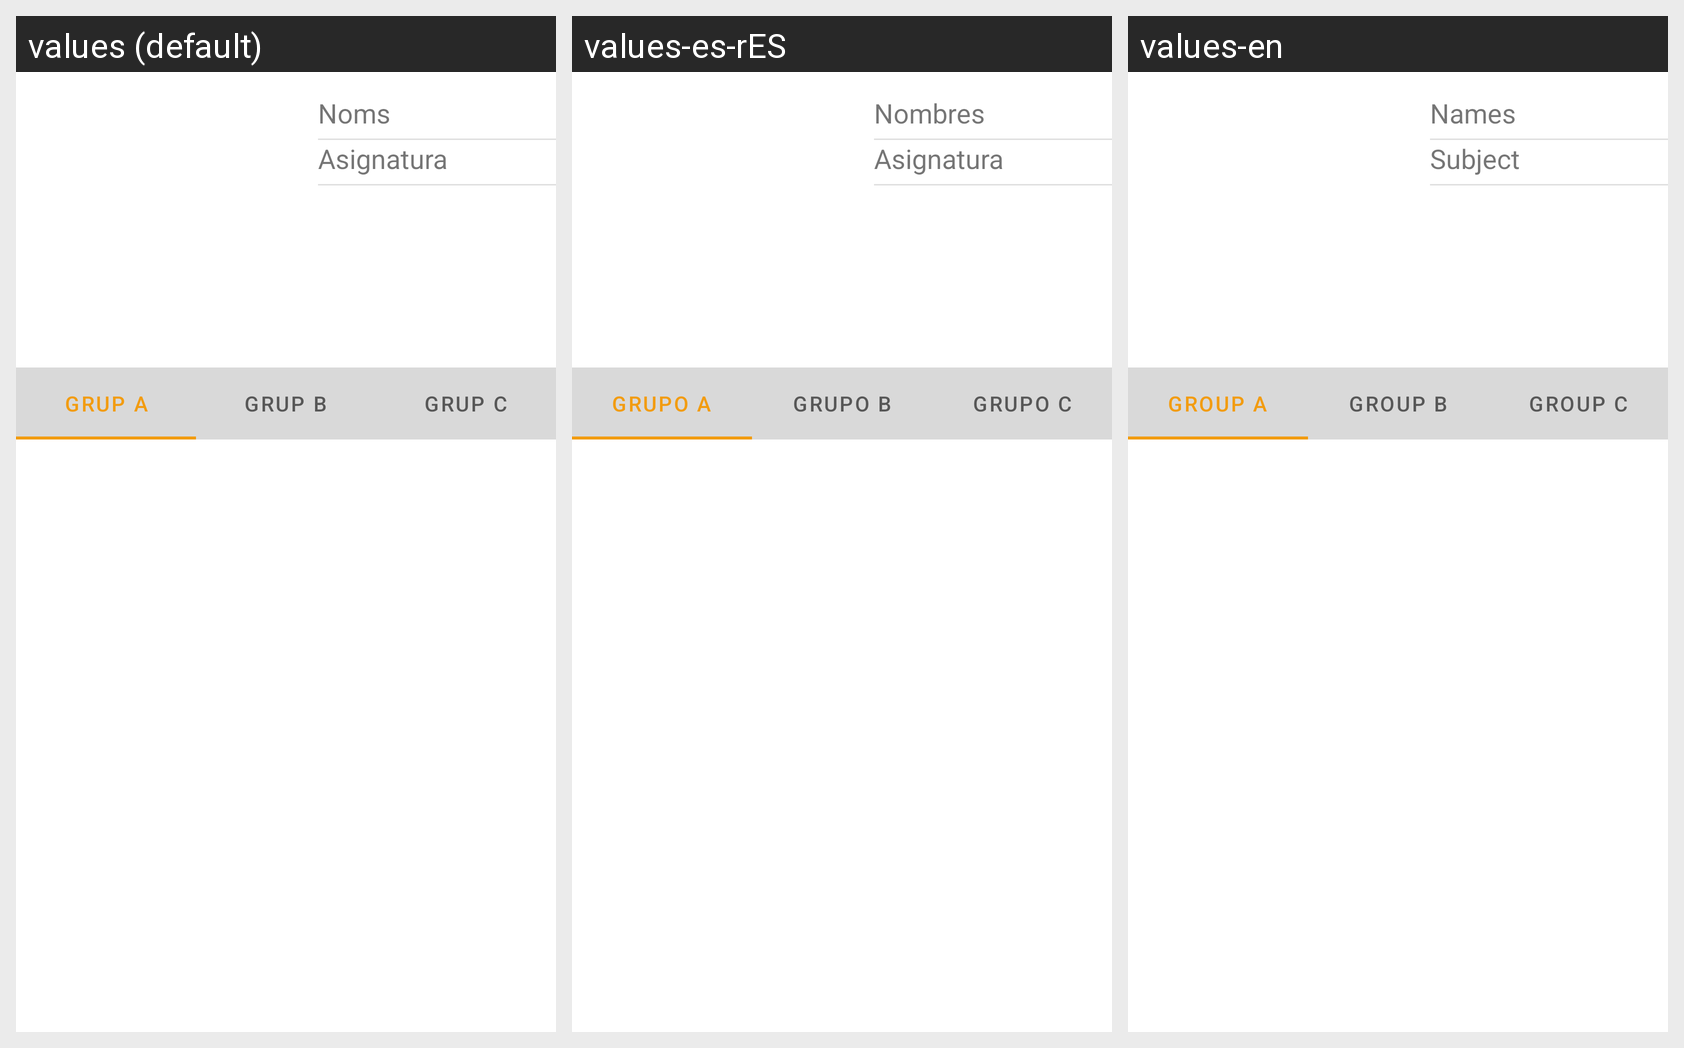

The same Android screen rendered under several of its app's locales, left to right. List the strings drawn on it with the default value and each locale's translation.
Android screen res/layout/fragment_perfil__professor.xml rendered under 3 locales, left to right: values (default), values-es-rES, values-en. Device: Nexus 5 (rendered at 1080×1920; each locale shown at half size, 540×960, under a caption strip naming it); theme Theme.SchoolQuest.
Strings drawn on this screen, with the default value and each locale's value (text and hints the layout hard-codes, and strings that could not be matched under every locale, appear in the picture but are not listed):

noms
  values: Noms
  values-es-rES: Nombres
  values-en: Names

asignatura
  values: Asignatura
  values-es-rES: Asignatura
  values-en: Subject

grup_a_perfil
  values: GRUP A
  values-es-rES: GRUPO A
  values-en: GROUP A

grup_b_perfil
  values: GRUP B
  values-es-rES: GRUPO B
  values-en: GROUP B

grup_c_perfil
  values: GRUP C
  values-es-rES: GRUPO C
  values-en: GROUP C
